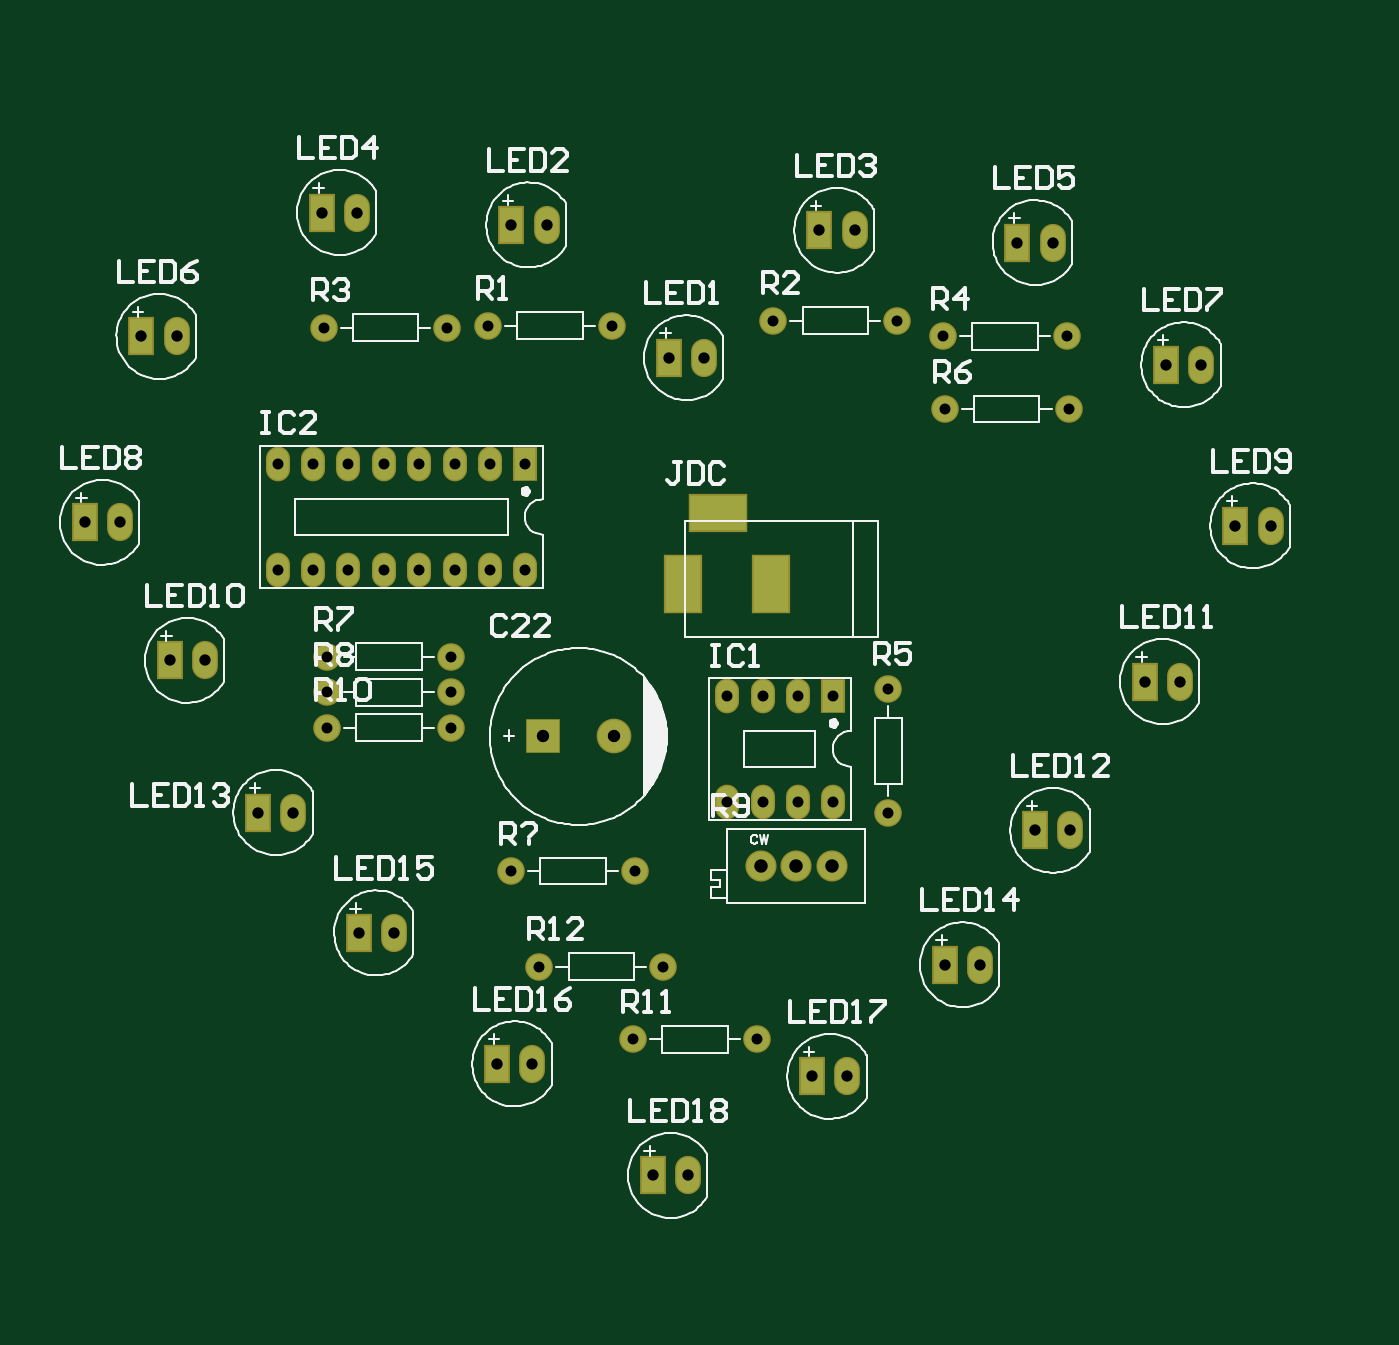
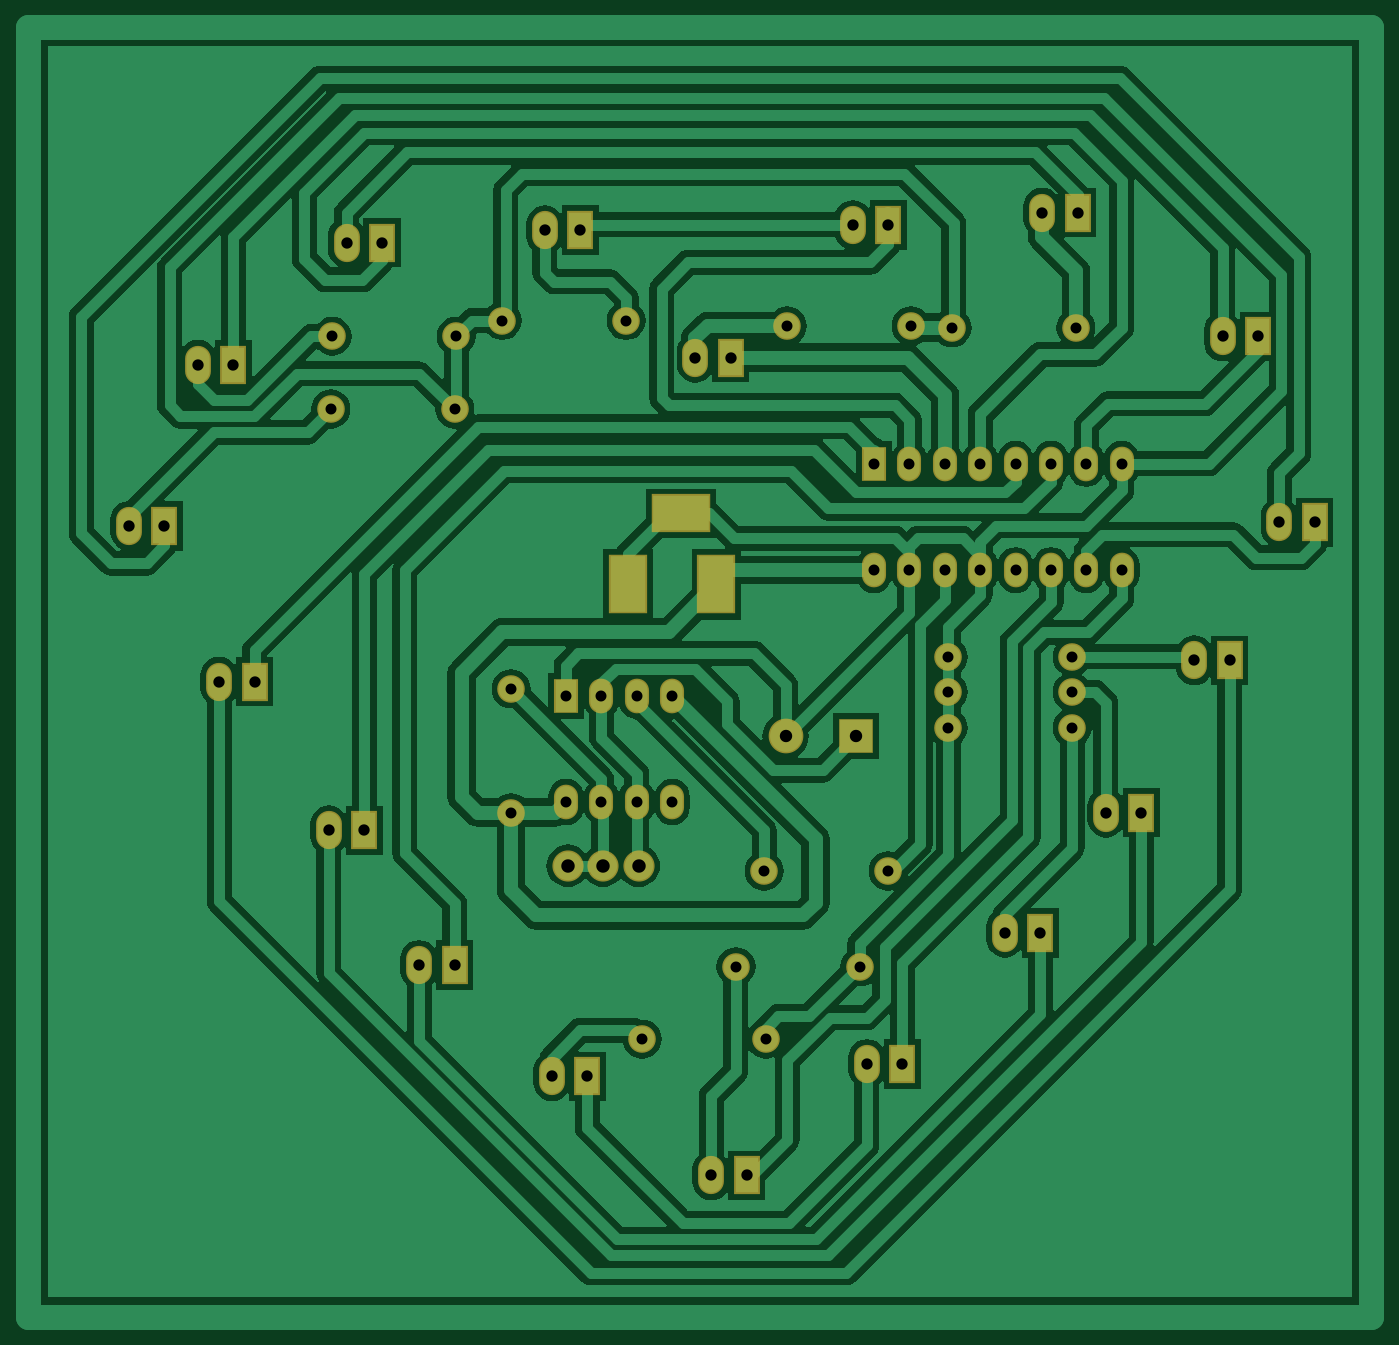
Circuit board: 7 layer files. Board 96.4 x 92.6 mm.
- drill: PCB_smaller-RoundHoles.TXT (970 bytes)
- drill: PCB_smaller-SlotHoles.TXT (203 bytes)
- bottom_copper: PCB_smaller.GBL (44992 bytes)
- bottom_mask: PCB_smaller.GBS (2409 bytes)
- top_copper: PCB_smaller.GTL (2432 bytes)
- top_silk: PCB_smaller.GTO (43731 bytes)
- top_mask: PCB_smaller.GTS (2408 bytes)

=== drill: PCB_smaller-RoundHoles.TXT ===
M48
;Layer_Color=9474304
;FILE_FORMAT=2:4
INCH,TZ
;TYPE=PLATED
T1F00S00C0.0310
T2F00S00C0.0320
T3F00S00C0.0350
T4F00S00C0.0380
%
T01
X47300Y24650
Y28150
X45750Y27950
X44750
X43750
X42750
Y24950
X43750
X44750
X45750
X40150Y23000
X36650
X37450Y20300
X40950
X40100Y18250
X43600
X34950Y27050
Y28050
Y29050
X31450
Y28050
Y27050
X31050Y31500
X30050
Y34500
X31050
X32050
X33050
X34050
X35050
X36050
X37050
Y31500
X36050
X35050
X34050
X33050
X32050
X31350Y38350
X34850
X36000Y38400
X39500
X44050Y38550
X47550
X48850Y38100
X48900Y36050
X52400
X52350Y38100
T02
X40650Y14400
X41650
X48900Y20350
X49900
X51450Y24150
X52450
X54550Y28350
X55550
X46150Y17200
X45150
X37250Y17550
X36250
X33350Y21250
X32350
X30500Y24650
X29500
X28000Y28950
X27000
X25600Y32850
X24600
X26200Y38100
X27200
X31300Y41600
X32300
X36650Y41250
X37650
X41100Y37500
X42100
X45350Y41100
X46350
X50950Y40750
X51950
X55150Y37300
X56150
X57100Y32750
X58100
T03
X37550Y26800
X39550
T04
X43700Y23150
X44700
X45700
M30

=== drill: PCB_smaller-SlotHoles.TXT ===
M48
;Layer_Color=9474304
;FILE_FORMAT=2:4
INCH,TZ
;TYPE=PLATED
T5F00S00C0.0500
%
G90
G05
T05
G00X41500Y31350
M15
G01Y30850
M16
G00X44000Y31350
M15
G01Y30850
M16
G00X42750Y33100
M15
G01X42250
M16
M17
M30

=== bottom_copper: PCB_smaller.GBL (44992 bytes, source omitted) ===
=== bottom_mask: PCB_smaller.GBS ===
G04*
G04 #@! TF.GenerationSoftware,Altium Limited,Altium Designer,18.0.7 (293)*
G04*
G04 Layer_Color=16711935*
%FSLAX25Y25*%
%MOIN*%
G70*
G01*
G75*
%ADD14C,0.09800*%
%ADD15R,0.09800X0.09800*%
%ADD16O,0.07300X0.10800*%
%ADD17R,0.07300X0.10800*%
%ADD18C,0.07800*%
%ADD19R,0.10800X0.16800*%
%ADD20R,0.16800X0.10800*%
%ADD21R,0.06800X0.09800*%
%ADD22O,0.06800X0.09800*%
%ADD23C,0.08800*%
D14*
X395500Y268000D02*
D03*
D15*
X375500D02*
D03*
D16*
X305000Y246500D02*
D03*
X421000Y375000D02*
D03*
X463500Y411000D02*
D03*
X376500Y412500D02*
D03*
X323000Y416000D02*
D03*
X519500Y407500D02*
D03*
X561500Y373000D02*
D03*
X272000Y381000D02*
D03*
X581000Y327500D02*
D03*
X256000Y328500D02*
D03*
X280000Y289500D02*
D03*
X555500Y283500D02*
D03*
X524500Y241500D02*
D03*
X333500Y212500D02*
D03*
X499000Y203500D02*
D03*
X461500Y172000D02*
D03*
X372500Y175500D02*
D03*
X416500Y144000D02*
D03*
D17*
X295000Y246500D02*
D03*
X411000Y375000D02*
D03*
X453500Y411000D02*
D03*
X366500Y412500D02*
D03*
X313000Y416000D02*
D03*
X509500Y407500D02*
D03*
X551500Y373000D02*
D03*
X262000Y381000D02*
D03*
X571000Y327500D02*
D03*
X246000Y328500D02*
D03*
X270000Y289500D02*
D03*
X545500Y283500D02*
D03*
X514500Y241500D02*
D03*
X323500Y212500D02*
D03*
X489000Y203500D02*
D03*
X451500Y172000D02*
D03*
X362500Y175500D02*
D03*
X406500Y144000D02*
D03*
D18*
X395000Y384000D02*
D03*
X360000D02*
D03*
X440500Y385500D02*
D03*
X475500D02*
D03*
X313500Y383500D02*
D03*
X348500D02*
D03*
X523500Y381000D02*
D03*
X488500D02*
D03*
X473000Y281500D02*
D03*
Y246500D02*
D03*
X524000Y360500D02*
D03*
X489000D02*
D03*
X314500Y290500D02*
D03*
X349500D02*
D03*
X401500Y230000D02*
D03*
X366500D02*
D03*
X314500Y280500D02*
D03*
X349500D02*
D03*
X314500Y270500D02*
D03*
X349500D02*
D03*
X436000Y182500D02*
D03*
X401000D02*
D03*
X409500Y203000D02*
D03*
X374500D02*
D03*
D19*
X415000Y311000D02*
D03*
X440000D02*
D03*
D20*
X425000Y331000D02*
D03*
D21*
X370500Y345000D02*
D03*
X457500Y279500D02*
D03*
D22*
X360500Y345000D02*
D03*
X350500D02*
D03*
X340500D02*
D03*
X330500D02*
D03*
X320500D02*
D03*
X310500D02*
D03*
X300500D02*
D03*
X370500Y315000D02*
D03*
X360500D02*
D03*
X350500D02*
D03*
X340500D02*
D03*
X330500D02*
D03*
X320500D02*
D03*
X310500D02*
D03*
X300500D02*
D03*
X447500Y279500D02*
D03*
X437500D02*
D03*
X427500D02*
D03*
X457500Y249500D02*
D03*
X447500D02*
D03*
X437500D02*
D03*
X427500D02*
D03*
D23*
X437000Y231500D02*
D03*
X457000D02*
D03*
X447000D02*
D03*
M02*

=== top_copper: PCB_smaller.GTL ===
G04*
G04 #@! TF.GenerationSoftware,Altium Limited,Altium Designer,18.0.7 (293)*
G04*
G04 Layer_Physical_Order=1*
G04 Layer_Color=255*
%FSLAX25Y25*%
%MOIN*%
G70*
G01*
G75*
%ADD24C,0.09000*%
%ADD25R,0.09000X0.09000*%
%ADD26O,0.06500X0.10000*%
%ADD27R,0.06500X0.10000*%
%ADD28C,0.07000*%
%ADD29R,0.10000X0.16000*%
%ADD30R,0.16000X0.10000*%
%ADD31R,0.06000X0.09000*%
%ADD32O,0.06000X0.09000*%
%ADD33C,0.08000*%
D24*
X395500Y268000D02*
D03*
D25*
X375500D02*
D03*
D26*
X305000Y246500D02*
D03*
X421000Y375000D02*
D03*
X463500Y411000D02*
D03*
X376500Y412500D02*
D03*
X323000Y416000D02*
D03*
X519500Y407500D02*
D03*
X561500Y373000D02*
D03*
X272000Y381000D02*
D03*
X581000Y327500D02*
D03*
X256000Y328500D02*
D03*
X280000Y289500D02*
D03*
X555500Y283500D02*
D03*
X524500Y241500D02*
D03*
X333500Y212500D02*
D03*
X499000Y203500D02*
D03*
X461500Y172000D02*
D03*
X372500Y175500D02*
D03*
X416500Y144000D02*
D03*
D27*
X295000Y246500D02*
D03*
X411000Y375000D02*
D03*
X453500Y411000D02*
D03*
X366500Y412500D02*
D03*
X313000Y416000D02*
D03*
X509500Y407500D02*
D03*
X551500Y373000D02*
D03*
X262000Y381000D02*
D03*
X571000Y327500D02*
D03*
X246000Y328500D02*
D03*
X270000Y289500D02*
D03*
X545500Y283500D02*
D03*
X514500Y241500D02*
D03*
X323500Y212500D02*
D03*
X489000Y203500D02*
D03*
X451500Y172000D02*
D03*
X362500Y175500D02*
D03*
X406500Y144000D02*
D03*
D28*
X395000Y384000D02*
D03*
X360000D02*
D03*
X440500Y385500D02*
D03*
X475500D02*
D03*
X313500Y383500D02*
D03*
X348500D02*
D03*
X523500Y381000D02*
D03*
X488500D02*
D03*
X473000Y281500D02*
D03*
Y246500D02*
D03*
X524000Y360500D02*
D03*
X489000D02*
D03*
X314500Y290500D02*
D03*
X349500D02*
D03*
X401500Y230000D02*
D03*
X366500D02*
D03*
X314500Y280500D02*
D03*
X349500D02*
D03*
X314500Y270500D02*
D03*
X349500D02*
D03*
X436000Y182500D02*
D03*
X401000D02*
D03*
X409500Y203000D02*
D03*
X374500D02*
D03*
D29*
X415000Y311000D02*
D03*
X440000D02*
D03*
D30*
X425000Y331000D02*
D03*
D31*
X370500Y345000D02*
D03*
X457500Y279500D02*
D03*
D32*
X360500Y345000D02*
D03*
X350500D02*
D03*
X340500D02*
D03*
X330500D02*
D03*
X320500D02*
D03*
X310500D02*
D03*
X300500D02*
D03*
X370500Y315000D02*
D03*
X360500D02*
D03*
X350500D02*
D03*
X340500D02*
D03*
X330500D02*
D03*
X320500D02*
D03*
X310500D02*
D03*
X300500D02*
D03*
X447500Y279500D02*
D03*
X437500D02*
D03*
X427500D02*
D03*
X457500Y249500D02*
D03*
X447500D02*
D03*
X437500D02*
D03*
X427500D02*
D03*
D33*
X437000Y231500D02*
D03*
X457000D02*
D03*
X447000D02*
D03*
M02*

=== top_silk: PCB_smaller.GTO (43731 bytes, source omitted) ===
=== top_mask: PCB_smaller.GTS ===
G04*
G04 #@! TF.GenerationSoftware,Altium Limited,Altium Designer,18.0.7 (293)*
G04*
G04 Layer_Color=8388736*
%FSLAX25Y25*%
%MOIN*%
G70*
G01*
G75*
%ADD14C,0.09800*%
%ADD15R,0.09800X0.09800*%
%ADD16O,0.07300X0.10800*%
%ADD17R,0.07300X0.10800*%
%ADD18C,0.07800*%
%ADD19R,0.10800X0.16800*%
%ADD20R,0.16800X0.10800*%
%ADD21R,0.06800X0.09800*%
%ADD22O,0.06800X0.09800*%
%ADD23C,0.08800*%
D14*
X395500Y268000D02*
D03*
D15*
X375500D02*
D03*
D16*
X305000Y246500D02*
D03*
X421000Y375000D02*
D03*
X463500Y411000D02*
D03*
X376500Y412500D02*
D03*
X323000Y416000D02*
D03*
X519500Y407500D02*
D03*
X561500Y373000D02*
D03*
X272000Y381000D02*
D03*
X581000Y327500D02*
D03*
X256000Y328500D02*
D03*
X280000Y289500D02*
D03*
X555500Y283500D02*
D03*
X524500Y241500D02*
D03*
X333500Y212500D02*
D03*
X499000Y203500D02*
D03*
X461500Y172000D02*
D03*
X372500Y175500D02*
D03*
X416500Y144000D02*
D03*
D17*
X295000Y246500D02*
D03*
X411000Y375000D02*
D03*
X453500Y411000D02*
D03*
X366500Y412500D02*
D03*
X313000Y416000D02*
D03*
X509500Y407500D02*
D03*
X551500Y373000D02*
D03*
X262000Y381000D02*
D03*
X571000Y327500D02*
D03*
X246000Y328500D02*
D03*
X270000Y289500D02*
D03*
X545500Y283500D02*
D03*
X514500Y241500D02*
D03*
X323500Y212500D02*
D03*
X489000Y203500D02*
D03*
X451500Y172000D02*
D03*
X362500Y175500D02*
D03*
X406500Y144000D02*
D03*
D18*
X395000Y384000D02*
D03*
X360000D02*
D03*
X440500Y385500D02*
D03*
X475500D02*
D03*
X313500Y383500D02*
D03*
X348500D02*
D03*
X523500Y381000D02*
D03*
X488500D02*
D03*
X473000Y281500D02*
D03*
Y246500D02*
D03*
X524000Y360500D02*
D03*
X489000D02*
D03*
X314500Y290500D02*
D03*
X349500D02*
D03*
X401500Y230000D02*
D03*
X366500D02*
D03*
X314500Y280500D02*
D03*
X349500D02*
D03*
X314500Y270500D02*
D03*
X349500D02*
D03*
X436000Y182500D02*
D03*
X401000D02*
D03*
X409500Y203000D02*
D03*
X374500D02*
D03*
D19*
X415000Y311000D02*
D03*
X440000D02*
D03*
D20*
X425000Y331000D02*
D03*
D21*
X370500Y345000D02*
D03*
X457500Y279500D02*
D03*
D22*
X360500Y345000D02*
D03*
X350500D02*
D03*
X340500D02*
D03*
X330500D02*
D03*
X320500D02*
D03*
X310500D02*
D03*
X300500D02*
D03*
X370500Y315000D02*
D03*
X360500D02*
D03*
X350500D02*
D03*
X340500D02*
D03*
X330500D02*
D03*
X320500D02*
D03*
X310500D02*
D03*
X300500D02*
D03*
X447500Y279500D02*
D03*
X437500D02*
D03*
X427500D02*
D03*
X457500Y249500D02*
D03*
X447500D02*
D03*
X437500D02*
D03*
X427500D02*
D03*
D23*
X437000Y231500D02*
D03*
X457000D02*
D03*
X447000D02*
D03*
M02*

